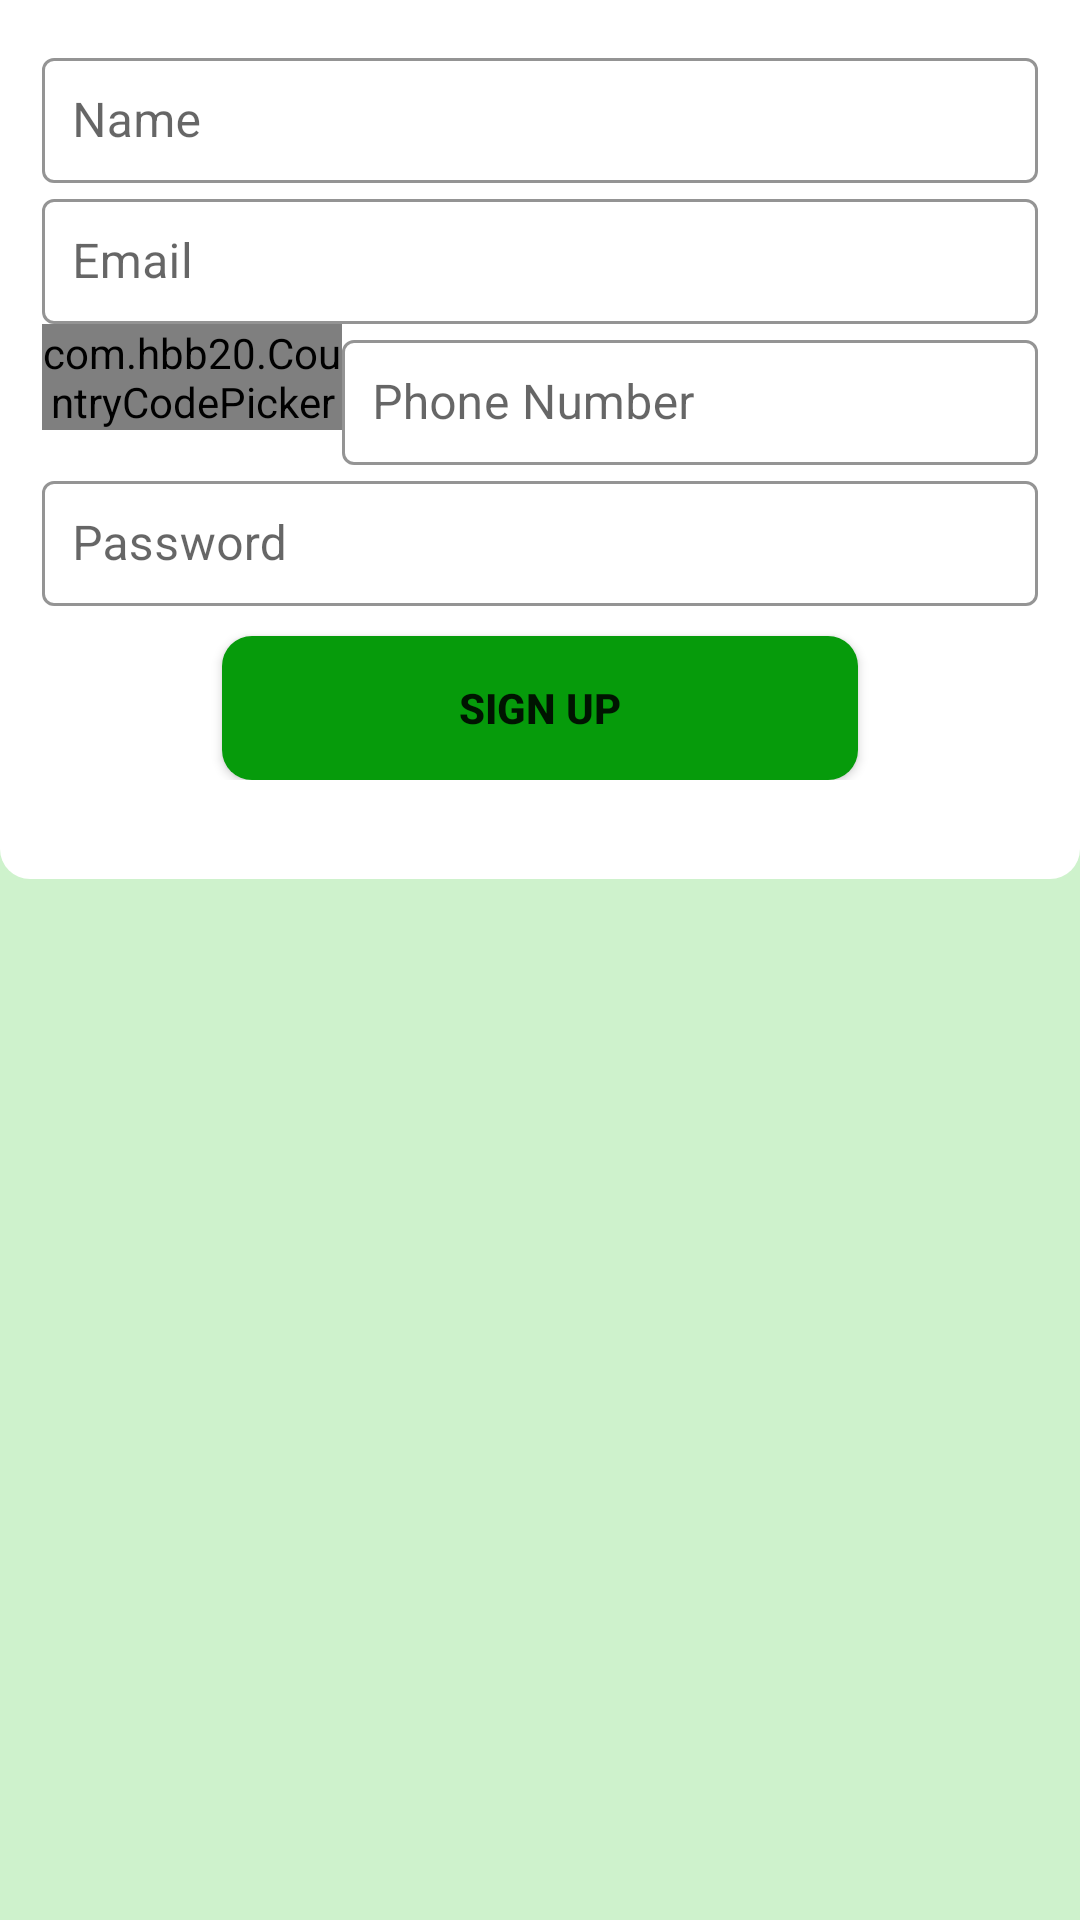

Reconstruct the res/layout file that produces this screen, plus the resources it refers to.
<!-- AndroidManifest.xml: application theme Theme.Agrimo -->
<!-- res/layout/fragment_signup.xml -->
<?xml version="1.0" encoding="utf-8"?>
<LinearLayout
    xmlns:android="http://schemas.android.com/apk/res/android"
    xmlns:app="http://schemas.android.com/apk/res-auto"
    xmlns:tools="http://schemas.android.com/tools"
    android:layout_width="match_parent"
    android:layout_height="match_parent"
    android:orientation="vertical"
    android:background="@color/light_green"
    tools:context=".SignupFragment">

    <LinearLayout
        android:background="@color/white"
        android:layout_width="match_parent"
        android:layout_height="wrap_content"
        android:orientation="vertical"
        android:id="@+id/signUp"
        android:padding="14dp">

        <com.google.android.material.textfield.TextInputLayout
            style="@style/Widget.MaterialComponents.TextInputLayout.OutlinedBox"

            android:layout_width="match_parent"
            android:layout_height="wrap_content"

            app:boxStrokeColor="@color/orange"
            app:boxStrokeWidthFocused="2dp"
            app:endIconTint="@color/orange"
            app:startIconTint="@color/orange"
            >

            <com.google.android.material.textfield.TextInputEditText
                android:id="@+id/etNameSignup"
                android:layout_width="match_parent"
                android:layout_height="match_parent"
                android:inputType="textPersonName"
                android:hint="@string/name"
                android:padding="10dp"
                />
        </com.google.android.material.textfield.TextInputLayout>

        <com.google.android.material.textfield.TextInputLayout
            style="@style/Widget.MaterialComponents.TextInputLayout.OutlinedBox"

            android:layout_width="match_parent"
            android:layout_height="wrap_content"

            app:boxStrokeColor="@color/orange"
            app:boxStrokeWidthFocused="2dp"
            app:endIconTint="@color/orange"
            app:startIconTint="@color/orange"
            >

            <com.google.android.material.textfield.TextInputEditText
                android:id="@+id/etEmailSignup"
                android:layout_width="match_parent"
                android:layout_height="match_parent"
                android:inputType="textPersonName"
                android:hint="@string/email"
                android:padding="10dp"
                />


        </com.google.android.material.textfield.TextInputLayout>



        <LinearLayout
            android:layout_width="match_parent"
            android:layout_height="wrap_content"
            android:orientation="horizontal">

            <com.hbb20.CountryCodePicker
                android:id="@+id/codePicker"
                android:layout_width="100dp"
                android:layout_height="wrap_content"
                app:ccp_autoDetectCountry="true"
                app:ccp_defaultNameCode="KE"
                app:ccp_textSize="12sp"
                />
            <com.google.android.material.textfield.TextInputLayout
                style="@style/Widget.MaterialComponents.TextInputLayout.OutlinedBox"

                android:layout_width="match_parent"
                android:layout_height="wrap_content"

                app:boxStrokeColor="@color/orange"
                app:boxStrokeWidthFocused="2dp"
                app:endIconTint="@color/orange"
                app:startIconTint="@color/orange"
                >

                <com.google.android.material.textfield.TextInputEditText
                    android:id="@+id/etPhoneSignup"
                    android:layout_width="match_parent"
                    android:layout_height="wrap_content"
                    android:hint="@string/phone_number"
                    android:padding="10dp"
                    android:inputType="number"
                    />

            </com.google.android.material.textfield.TextInputLayout>

        </LinearLayout>

        <com.google.android.material.textfield.TextInputLayout
            style="@style/Widget.MaterialComponents.TextInputLayout.OutlinedBox"

            android:layout_width="match_parent"
            android:layout_height="wrap_content"

            app:boxStrokeColor="@color/orange"
            app:boxStrokeWidthFocused="2dp"
            app:endIconTint="@color/orange"
            app:startIconTint="@color/orange"
            >

            <com.google.android.material.textfield.TextInputEditText
                android:id="@+id/etPasswordSignup"
                android:layout_width="match_parent"
                android:layout_height="match_parent"
                android:inputType="textPassword"
                android:hint="@string/password"
                android:padding="10dp"
                />

        </com.google.android.material.textfield.TextInputLayout>


        <Button
            android:layout_marginTop="10dp"
            android:id="@+id/signUpBtn"
            android:layout_width="match_parent"
            android:layout_height="wrap_content"
            android:layout_marginStart="60dp"
            android:layout_marginEnd="60dp"
            android:background="@drawable/button_bg"
            android:text="@string/sign_up"
            android:textStyle="bold"
            app:backgroundTint="@color/green"


            />
    </LinearLayout>

    <TextView
        android:layout_width="match_parent"
        android:layout_height="wrap_content"
        android:background="@drawable/bottom_bg"
        />


</LinearLayout>
<!-- resources referenced by this layout -->
<resources>
  <color name="green">#069B0B</color>
  <color name="light_green">#CEF2CC</color>
  <color name="orange">#f1a638</color>
  <color name="white">#FFFFFFFF</color>
  <!-- drawable bottom_bg (drawable) -->
  <?xml version="1.0" encoding="utf-8"?>
  <shape xmlns:android="http://schemas.android.com/apk/res/android"
      android:shape="rectangle"
      >
      <corners
          android:bottomLeftRadius="10dp"
          android:bottomRightRadius="10dp"
          />
      <solid android:color="@color/white"/>
  
  </shape>
  <!-- drawable button_bg (drawable) -->
  <?xml version="1.0" encoding="utf-8"?>
  <shape xmlns:android="http://schemas.android.com/apk/res/android"
      android:shape="rectangle"
      >
      <corners android:radius="10dp"/>
      <solid android:color="@color/green"/>
  
  </shape>
  <string name="email">Email</string>
  <string name="name">Name</string>
  <string name="password">Password</string>
  <string name="phone_number">Phone Number</string>
  <string name="sign_up">Sign up</string>
  <style name="Theme.Agrimo" parent="Theme.MaterialComponents.DayNight.NoActionBar">
          
          <item name="colorPrimary">@color/purple_500</item>
          <item name="colorPrimaryVariant">@color/green</item>
          <item name="colorOnPrimary">@color/white</item>
          
          <item name="colorSecondary">@color/teal_200</item>
          <item name="colorSecondaryVariant">@color/teal_700</item>
          <item name="colorOnSecondary">@color/black</item>
          
          <item name="android:statusBarColor" tools:targetApi="l">?attr/colorPrimaryVariant</item>
          
          <item name="actionBarSize">36dip</item>
  
      </style>
  <color name="purple_500">#FF6200EE</color>
  <color name="teal_200">#FF03DAC5</color>
  <color name="teal_700">#FF018786</color>
  <color name="black">#FF000000</color>
</resources>
